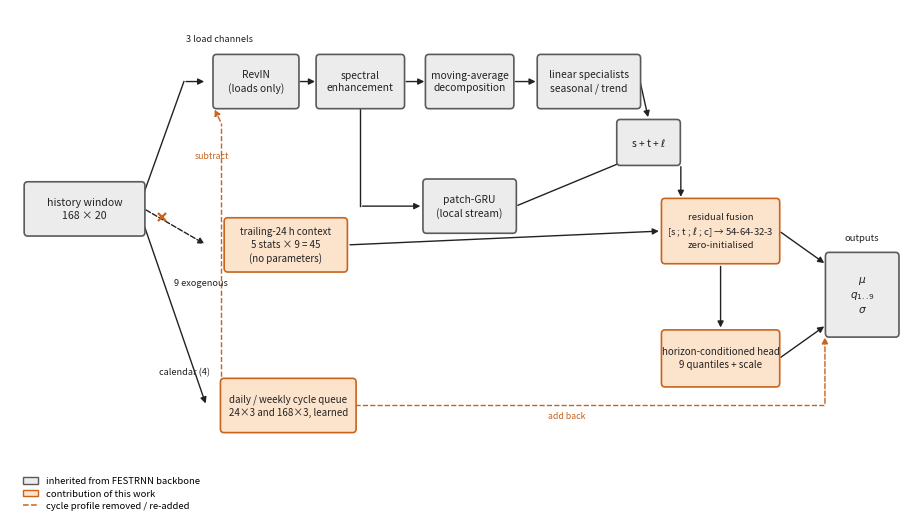

Write Python code to recreate this figure. (Note: this script raises an exception after producing the figure.)
#!/usr/bin/env python3
"""Draw Fig. 1 (architecture) as a vector figure.

Grey blocks are inherited from the FESTRNN backbone; orange blocks are the
contributions of this work.  Output: results/figures/architecture.{svg,pdf,png}

    python scripts/draw_architecture.py
"""

from __future__ import annotations

import os
from pathlib import Path

import matplotlib
matplotlib.use("Agg")
import matplotlib.pyplot as plt
from matplotlib.lines import Line2D
from matplotlib.patches import FancyBboxPatch, Patch

GREY_F, GREY_E = "#ECECEC", "#5A5A5A"
ORAN_F, ORAN_E = "#FCE3CC", "#C8641E"
INK = "#222222"

FIG_W, FIG_H = 9.0, 5.15


def box(ax, x, y, w, h, text, new=False, fs=7.4):
    ax.add_patch(FancyBboxPatch(
        (x - w / 2, y - h / 2), w, h,
        boxstyle="round,pad=0.015,rounding_size=0.07",
        fc=ORAN_F if new else GREY_F, ec=ORAN_E if new else GREY_E,
        lw=1.2, zorder=3))
    ax.text(x, y, text, ha="center", va="center", fontsize=fs,
            color=INK, zorder=4, linespacing=1.35)


def arrow(ax, p1, p2, dashed=False, color=INK, lw=1.0):
    ax.annotate("", xy=p2, xytext=p1,
                arrowprops=dict(arrowstyle="-|>", color=color, lw=lw,
                                linestyle="--" if dashed else "-",
                                shrinkA=1.5, shrinkB=1.5,
                                mutation_scale=9), zorder=2)


def elbow(ax, pts, dashed=False, color=INK):
    for a, b in zip(pts[:-2], pts[1:-1]):
        ax.plot([a[0], b[0]], [a[1], b[1]], color=color, lw=1.0,
                linestyle="--" if dashed else "-", zorder=2)
    arrow(ax, pts[-2], pts[-1], dashed=dashed, color=color)


def main():
    fig, ax = plt.subplots(figsize=(FIG_W, FIG_H))
    ax.set_xlim(0, 18)
    ax.set_ylim(0.4, 9.6)
    ax.axis("off")

    # ── input ────────────────────────────────────────────────────────────
    box(ax, 1.5, 6.0, 2.4, 0.95,
        "history window\n168 × 20", fs=7.6)

    # three branches out of the history
    ax.plot([2.7, 3.5], [6.3, 8.3], color=INK, lw=1.0, zorder=2)
    arrow(ax, (3.5, 8.3), (3.95, 8.3))
    ax.text(3.55, 9.02, "3 load channels", fontsize=6.6, ha="left",
            color=INK)

    arrow(ax, (2.7, 6.0), (3.95, 5.35), dashed=True)
    ax.plot(3.05, 5.85, marker="x", ms=6, mew=1.6, color=ORAN_E, zorder=5)
    ax.text(3.30, 4.62, "9 exogenous", fontsize=6.6, ha="left", color=INK)

    arrow(ax, (2.7, 5.7), (3.95, 2.45))
    ax.text(3.0, 3.0, "calendar (4)", fontsize=6.6, ha="left", color=INK)

    # ── inherited spine (grey) ───────────────────────────────────────────
    y1 = 8.3
    box(ax, 4.95, y1, 1.7, 0.95, "RevIN\n(loads only)")
    box(ax, 7.05, y1, 1.75, 0.95, "spectral\nenhancement")
    box(ax, 9.25, y1, 1.75, 0.95, "moving-average\ndecomposition")
    box(ax, 11.65, y1, 2.05, 0.95, "linear specialists\nseasonal / trend")

    arrow(ax, (5.8, y1), (6.18, y1))
    arrow(ax, (7.93, y1), (8.38, y1))
    arrow(ax, (10.13, y1), (10.62, y1))

    # patch-GRU lane, fed from the enhanced residual
    y2 = 6.05
    box(ax, 9.25, y2, 1.85, 0.95, "patch-GRU\n(local stream)")
    elbow(ax, [(7.05, 7.82), (7.05, y2), (8.3, y2)])

    # stacked streams
    box(ax, 12.85, 7.2, 1.25, 0.8, "s + t + $\\ell$")
    arrow(ax, (12.68, y1), (12.85, 7.62))
    arrow(ax, (10.18, y2), (12.6, 6.95))

    # ── new blocks (orange) ──────────────────────────────────────────────
    box(ax, 5.55, 5.35, 2.45, 0.95,
        "trailing-24 h context\n5 stats × 9 = 45\n(no parameters)", new=True,
        fs=7.0)
    arrow(ax, (4.6, 5.35), (4.32, 5.35)) if False else None

    box(ax, 5.6, 2.45, 2.7, 0.95,
        "daily / weekly cycle queue\n24×3 and 168×3, learned", new=True,
        fs=7.0)

    box(ax, 14.3, 5.6, 2.35, 1.15,
        "residual fusion\n[s ; t ; $\\ell$ ; c] → 54-64-32-3\nzero-initialised",
        new=True, fs=6.9)
    arrow(ax, (13.5, 6.8), (13.5, 6.18))
    arrow(ax, (6.8, 5.35), (13.1, 5.6))

    box(ax, 14.3, 3.3, 2.35, 1.0,
        "horizon-conditioned head\n9 quantiles + scale", new=True, fs=7.0)
    arrow(ax, (14.3, 5.0), (14.3, 3.82))

    box(ax, 17.15, 4.45, 1.45, 1.5,
        "$\\mu$\n$q_{1..9}$\n$\\sigma$", fs=7.6)
    arrow(ax, (15.48, 5.6), (16.42, 5.0))
    arrow(ax, (15.48, 3.3), (16.42, 3.9))

    # cycle queue: subtracted from the history, added back to the forecast
    elbow(ax, [(4.25, 2.72), (4.25, 7.55), (4.1, 7.83)], dashed=True,
          color=ORAN_E)
    ax.text(4.06, 6.95, "subtract", fontsize=6.3,
            color=ORAN_E, ha="center", va="center")
    elbow(ax, [(6.95, 2.45), (16.4, 2.45), (16.4, 3.72)], dashed=True,
          color=ORAN_E)
    ax.text(11.2, 2.22, "add back", fontsize=6.3, color=ORAN_E, ha="center")

    # ── legend ───────────────────────────────────────────────────────────
    ax.legend(handles=[
        Patch(fc=GREY_F, ec=GREY_E, label="inherited from FESTRNN backbone"),
        Patch(fc=ORAN_F, ec=ORAN_E, label="contribution of this work"),
        Line2D([0], [0], color=ORAN_E, ls="--", lw=1.1,
               label="cycle profile removed / re-added"),
    ], loc="lower left", bbox_to_anchor=(0.005, 0.0), fontsize=6.8,
        frameon=False, handlelength=1.6, labelspacing=0.35)

    ax.text(17.15, 5.42, "outputs", fontsize=6.8, ha="center", color=INK)

    fig.tight_layout(pad=0.2)
    out = Path(__file__).resolve().parents[1] / "results" / "figures"
    os.makedirs(out, exist_ok=True)
    for ext in ("svg", "pdf", "png"):
        fig.savefig(out / f"architecture.{ext}", dpi=300,
                    bbox_inches="tight", facecolor="white")
    print(f"wrote {out}/architecture.{{svg,pdf,png}}")


if __name__ == "__main__":
    main()
